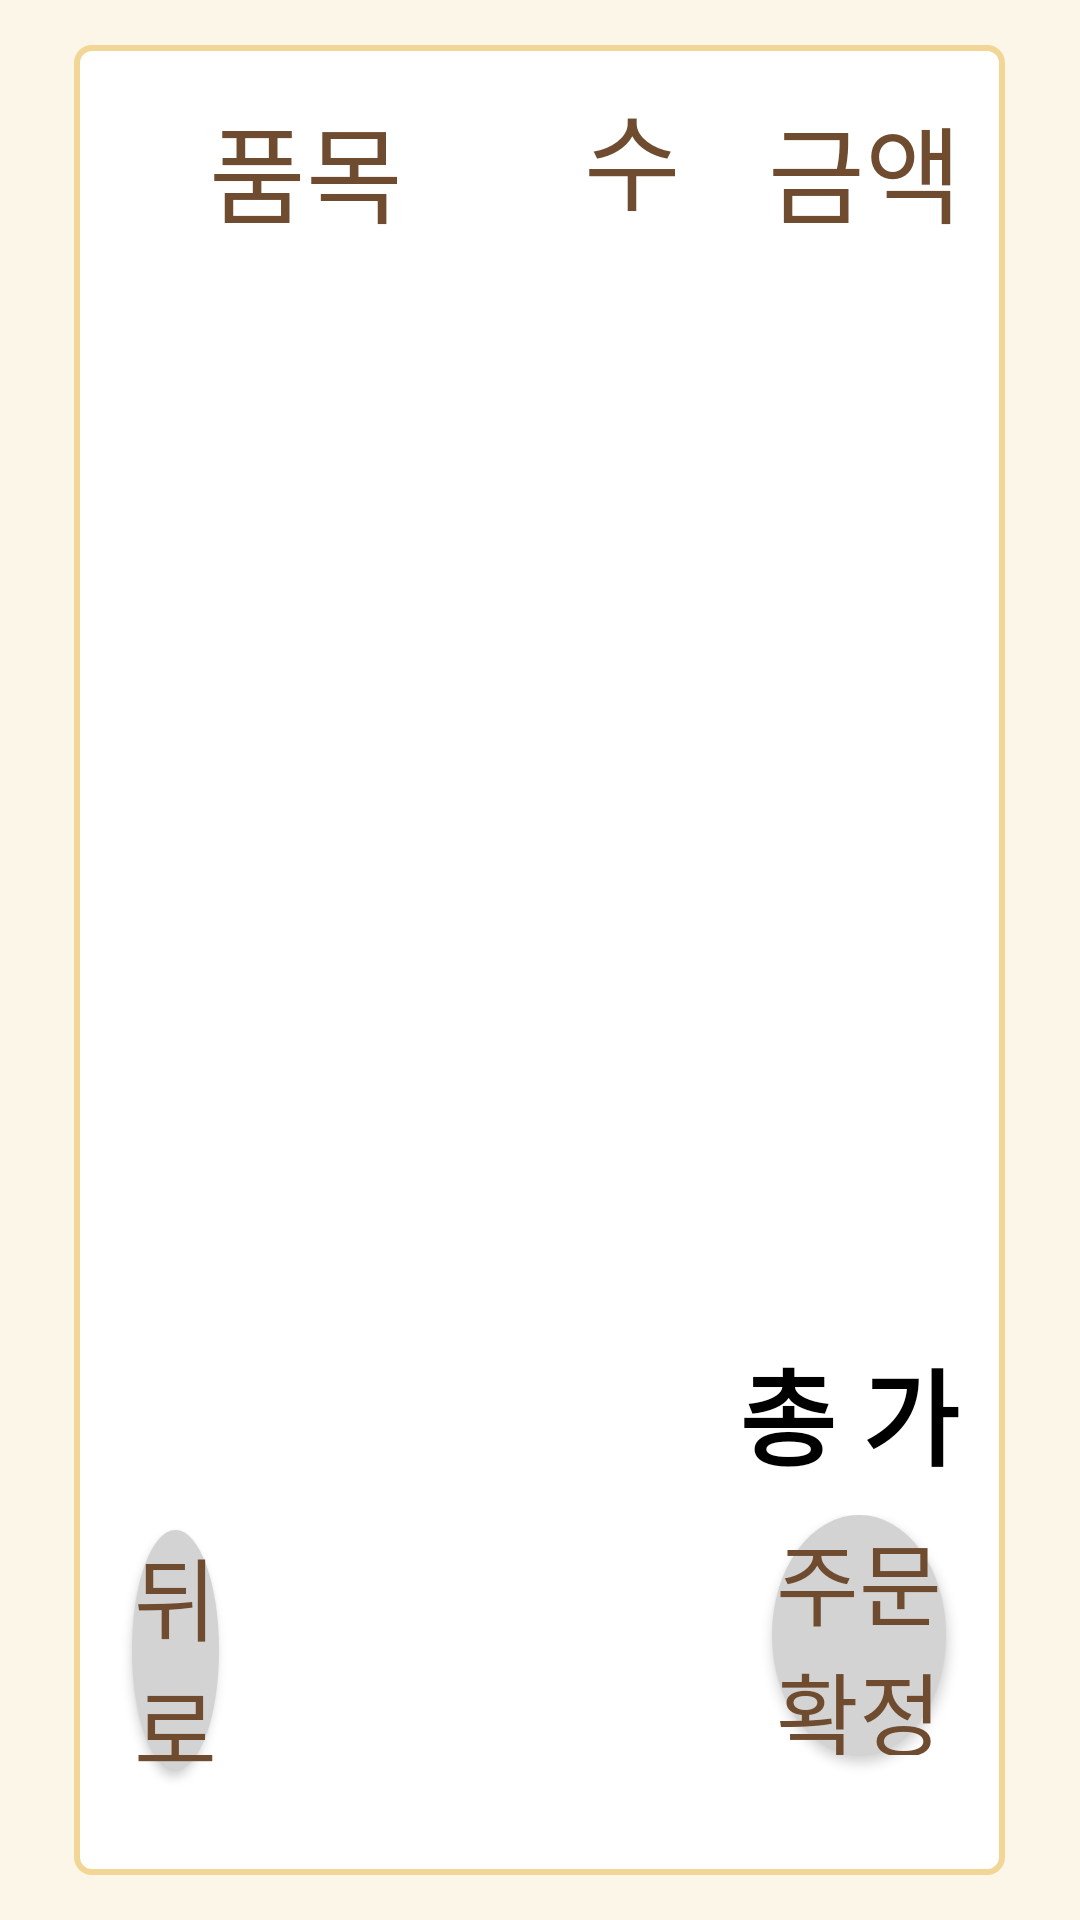

Android layout source for this screen:
<!-- AndroidManifest.xml: application theme Theme.Kiosk -->
<!-- res/layout/fragment_order.xml -->
<?xml version="1.0" encoding="utf-8"?>
<LinearLayout xmlns:android="http://schemas.android.com/apk/res/android"
    android:layout_width="match_parent"
    android:layout_height="match_parent"
    android:background="@color/orange_background">

    <LinearLayout
        android:layout_width="match_parent"
        android:layout_height="match_parent"
        android:orientation="horizontal"
        android:weightSum="1">

        <View
            android:layout_width="0dp"
            android:layout_height="match_parent"
            android:layout_weight="0.03"></View>

        <LinearLayout
            android:layout_width="0dp"
            android:layout_height="match_parent"
            android:layout_weight="0.94"
            android:layout_margin="15dp"
            android:weightSum="1.02"
            android:orientation="vertical"
            android:background="@drawable/outline_orange">

            <View
                android:layout_width="match_parent"
                android:layout_height="0dp"
                android:layout_weight="0.02"/>

            
            <LinearLayout
                android:layout_width="match_parent"
                android:layout_height="0dp"
                android:layout_weight="0.1"
                android:orientation="horizontal"
                android:weightSum="10">

                <TextView
                    android:layout_width="0dp"
                    android:layout_height="match_parent"
                    android:layout_weight="5"
                    android:text="품목"
                    android:textSize="35dp"
                    android:gravity="center"
                    android:fontFamily="@font/cafe"
                    android:textColor="@color/word"/>

                <TextView
                    android:layout_width="0dp"
                    android:layout_height="match_parent"
                    android:layout_weight="2"
                    android:text="수량"
                    android:textSize="35dp"
                    android:gravity="center"
                    android:fontFamily="@font/cafe"
                    android:textColor="@color/word"/>

                <TextView
                    android:layout_width="0dp"
                    android:layout_height="match_parent"
                    android:layout_weight="3"
                    android:text="금액"
                    android:textSize="35dp"
                    android:gravity="center"
                    android:fontFamily="@font/cafe"
                    android:textColor="@color/word"/>

            </LinearLayout>

            <androidx.recyclerview.widget.RecyclerView
                android:id="@+id/rv_order"
                android:layout_width="match_parent"
                android:layout_height="0dp"
                android:layout_weight="0.6"></androidx.recyclerview.widget.RecyclerView>

            <LinearLayout
                android:layout_width="match_parent"
                android:layout_height="0dp"
                android:weightSum="3"
                android:layout_weight="0.1">
                <View
                    android:layout_width="0dp"
                    android:layout_height="match_parent"
                    android:layout_weight="2"></View>

                <TextView
                    android:id="@+id/tv_total_price"
                    android:layout_width="0dp"
                    android:layout_height="match_parent"
                    android:layout_weight="1"
                    android:fontFamily="@font/cafe"
                    android:gravity="center"
                    android:text="총 가격"
                    android:textColor="@color/black"
                    android:textSize="35dp"
                    android:textStyle="bold"></TextView>
            </LinearLayout>

            
            <LinearLayout
                android:layout_width="match_parent"
                android:layout_height="0dp"
                android:layout_weight="0.15"
                android:orientation="horizontal"
                android:weightSum="1">

                <View
                    android:layout_width="0dp"
                    android:layout_height="match_parent"
                    android:layout_weight="0.05"/>

                
                <Button
                    android:onClick="clickHandler"
                    android:id="@+id/btn_back"
                    android:layout_width="0dp"
                    android:layout_height="match_parent"
                    android:layout_weight="0.1"
                    android:text="뒤로"
                    android:textSize="30dp"
                    android:textColor="@color/word"
                    android:fontFamily="@font/cafe"
                    android:background="@drawable/btn_circle"
                    android:layout_margin="5dp"/>

                <View
                    android:layout_width="0dp"
                    android:layout_height="match_parent"
                    android:layout_weight="0.6"/>

                
                <Button
                    android:onClick="clickHandler"
                    android:id="@+id/btn_submit_order"
                    android:layout_width="0dp"
                    android:layout_height="match_parent"
                    android:layout_weight="0.2"
                    android:layout_gravity="right"
                    android:text="주문확정"
                    android:textSize="30dp"
                    android:textColor="@color/word"
                    android:fontFamily="@font/cafe"
                    android:layout_margin="5dp"
                    android:background="@drawable/btn_circle"/>

                <View
                    android:layout_width="0dp"
                    android:layout_height="match_parent"
                    android:layout_weight="0.04"/>

            </LinearLayout>

            <View
                android:layout_width="match_parent"
                android:layout_height="0dp"
                android:layout_weight="0.05"/>

        </LinearLayout>

        <View
            android:layout_width="0dp"
            android:layout_height="match_parent"
            android:layout_weight="0.03"></View>
    </LinearLayout>



</LinearLayout>
<!-- resources referenced by this layout -->
<resources>
  <color name="black">#FF000000</color>
  <color name="orange_background">#FBF6E8</color>
  <color name="word">#6F4C2F</color>
  <!-- drawable btn_circle (drawable) -->
  <?xml version="1.0" encoding="utf-8"?>
  <selector xmlns:android="http://schemas.android.com/apk/res/android">
      <item>
          <shape android:shape="oval">
              <solid android:color="#d3d3d3" />
          </shape>
      </item>
  
  </selector>
  <!-- drawable outline_orange (drawable) -->
  <?xml version="1.0" encoding="utf-8"?>
  <shape xmlns:android="http://schemas.android.com/apk/res/android">
      <solid
          android:color="@color/white"/>
      <corners
          android:bottomRightRadius="5dp"
          android:bottomLeftRadius="5dp"
          android:topRightRadius="5dp"
          android:topLeftRadius="5dp"/>
      <stroke
          android:width="2dp"
          android:color="@color/orange" />
  </shape>
  <style name="Theme.Kiosk" parent="Theme.AppCompat.Light">
          
          <item name="colorPrimary">@color/purple_500</item>
          <item name="colorPrimaryVariant">@color/purple_700</item>
          <item name="colorOnPrimary">@color/white</item>
          
          <item name="colorSecondary">@color/teal_200</item>
          <item name="colorSecondaryVariant">@color/teal_700</item>
          <item name="colorOnSecondary">@color/black</item>
          
          <item name="android:statusBarColor" tools:targetApi="l">?attr/colorPrimaryVariant</item>
          
          <item name="windowNoTitle">true</item>
          
          <item name="android:windowFullscreen">true</item>
      </style>
  <color name="white">#FFFFFFFF</color>
  <color name="orange">#F1D695</color>
  <color name="purple_500">#FF6200EE</color>
  <color name="purple_700">#FF3700B3</color>
  <color name="teal_200">#FF03DAC5</color>
  <color name="teal_700">#FF018786</color>
</resources>
